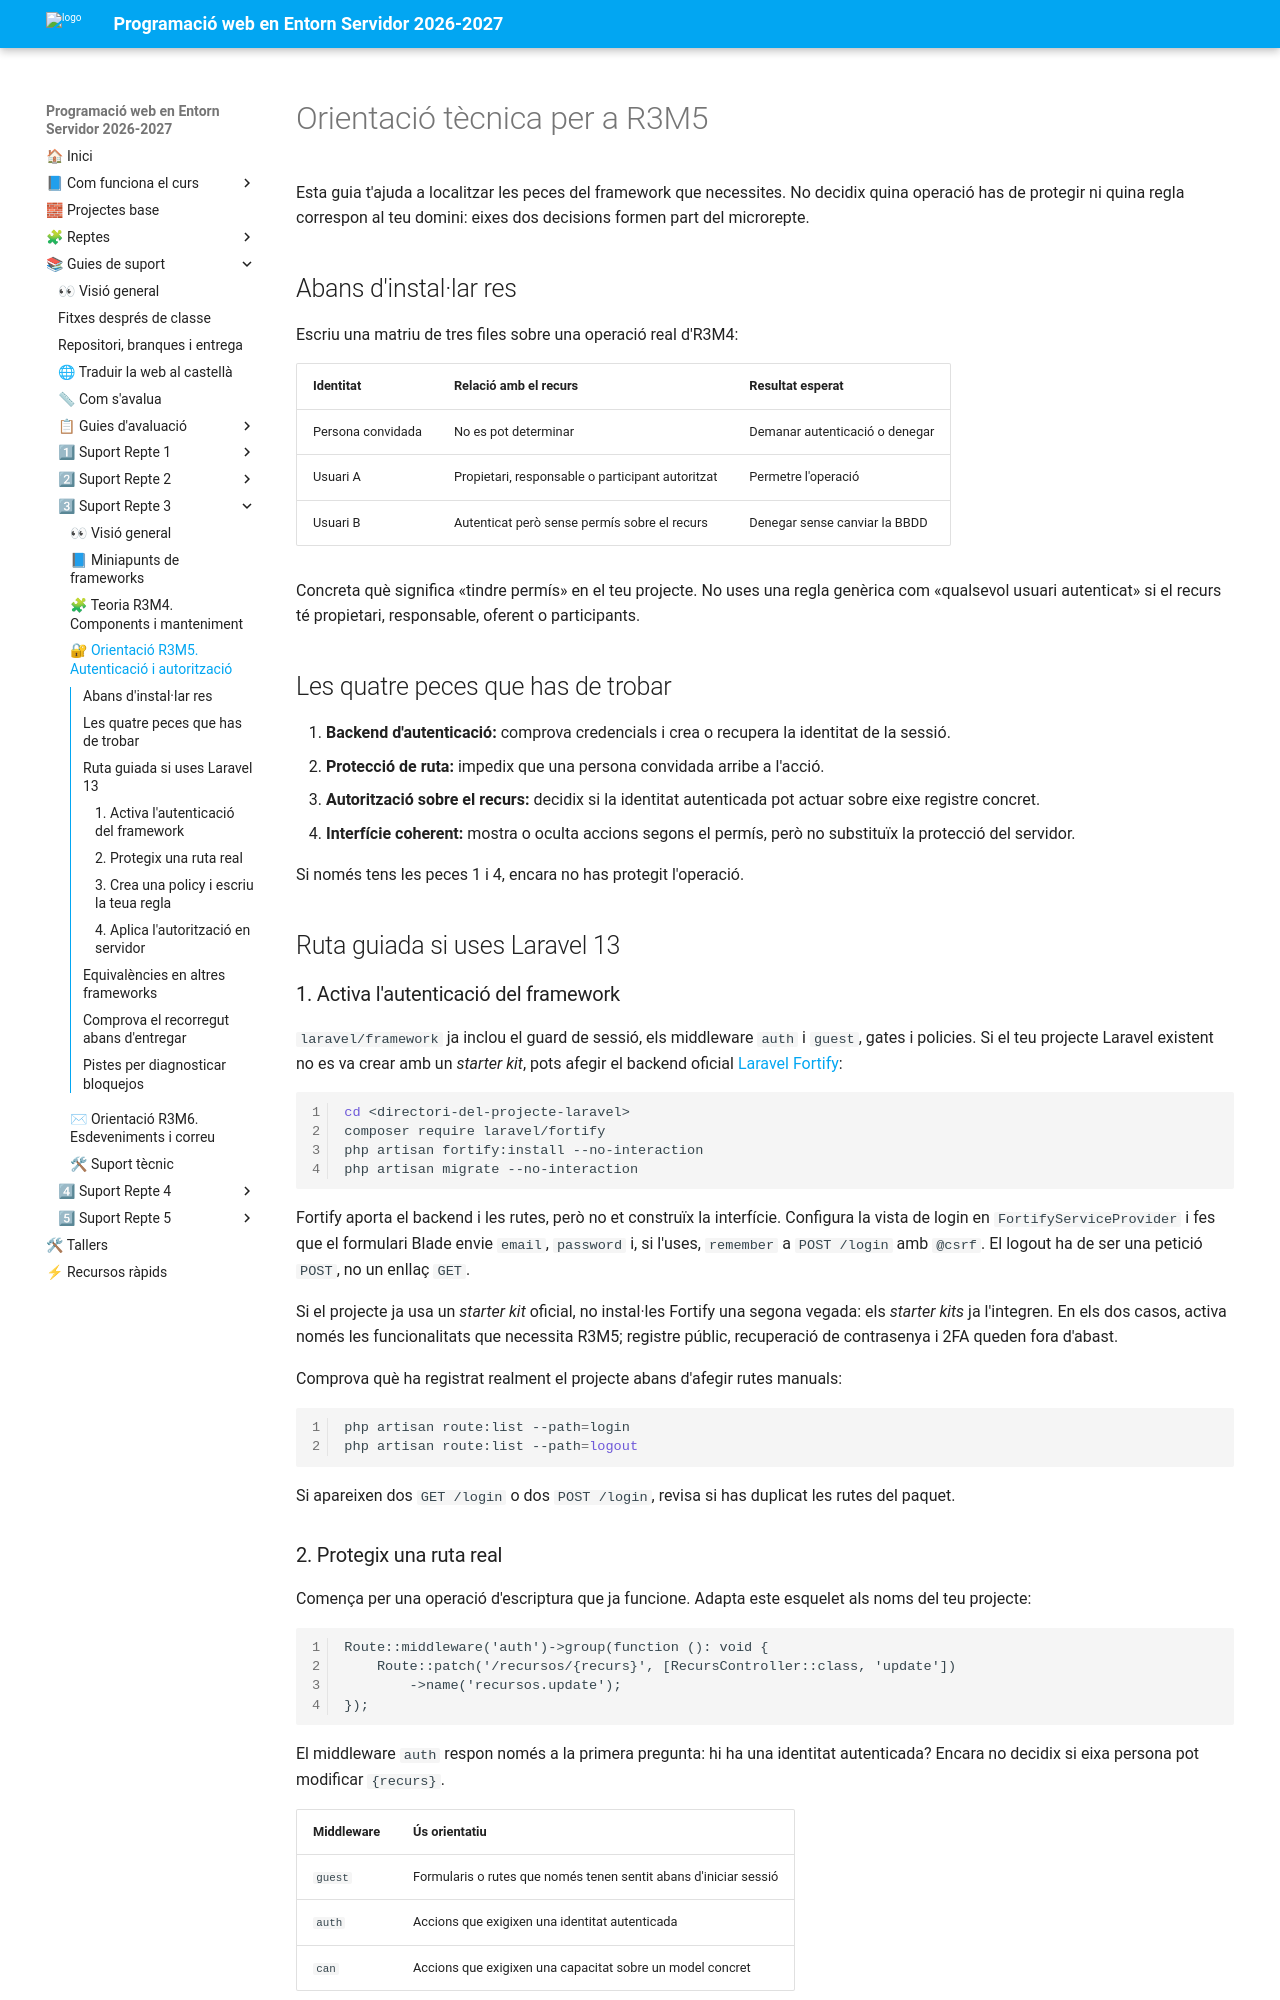

repository: cipfpbatoi/dwes2627 · page: 04_materials/repte_03/autenticacio_autoritzacio.html · generator: mkdocs

# Orientació tècnica per a R3M5

Esta guia t'ajuda a localitzar les peces del framework que necessites. No
decidix quina operació has de protegir ni quina regla correspon al teu domini:
eixes dos decisions formen part del microrepte.

## Abans d'instal·lar res

Escriu una matriu de tres files sobre una operació real d'R3M4:

| Identitat | Relació amb el recurs | Resultat esperat |
|---|---|---|
| Persona convidada | No es pot determinar | Demanar autenticació o denegar |
| Usuari A | Propietari, responsable o participant autoritzat | Permetre l'operació |
| Usuari B | Autenticat però sense permís sobre el recurs | Denegar sense canviar la BBDD |

Concreta què significa «tindre permís» en el teu projecte. No uses una regla
genèrica com «qualsevol usuari autenticat» si el recurs té propietari,
responsable, oferent o participants.

## Les quatre peces que has de trobar

1. **Backend d'autenticació:** comprova credencials i crea o recupera la
   identitat de la sessió.
2. **Protecció de ruta:** impedix que una persona convidada arribe a l'acció.
3. **Autorització sobre el recurs:** decidix si la identitat autenticada pot
   actuar sobre eixe registre concret.
4. **Interfície coherent:** mostra o oculta accions segons el permís, però no
   substituïx la protecció del servidor.

Si només tens les peces 1 i 4, encara no has protegit l'operació.

## Ruta guiada si uses Laravel 13

### 1. Activa l'autenticació del framework

`laravel/framework` ja inclou el guard de sessió, els middleware `auth` i
`guest`, gates i policies. Si el teu projecte Laravel existent no es va crear
amb un *starter kit*, pots afegir el backend oficial
[Laravel Fortify](https://laravel.com/framework/docs/13.x/fortify):

```bash
cd <directori-del-projecte-laravel>
composer require laravel/fortify
php artisan fortify:install --no-interaction
php artisan migrate --no-interaction
```

Fortify aporta el backend i les rutes, però no et construïx la interfície.
Configura la vista de login en `FortifyServiceProvider` i fes que el formulari
Blade envie `email`, `password` i, si l'uses, `remember` a `POST /login` amb
`@csrf`. El logout ha de ser una petició `POST`, no un enllaç `GET`.

Si el projecte ja usa un *starter kit* oficial, no instal·les Fortify una
segona vegada: els *starter kits* ja l'integren. En els dos casos, activa només
les funcionalitats que necessita R3M5; registre públic, recuperació de
contrasenya i 2FA queden fora d'abast.

Comprova què ha registrat realment el projecte abans d'afegir rutes manuals:

```bash
php artisan route:list --path=login
php artisan route:list --path=logout
```

Si apareixen dos `GET /login` o dos `POST /login`, revisa si has duplicat les
rutes del paquet.
